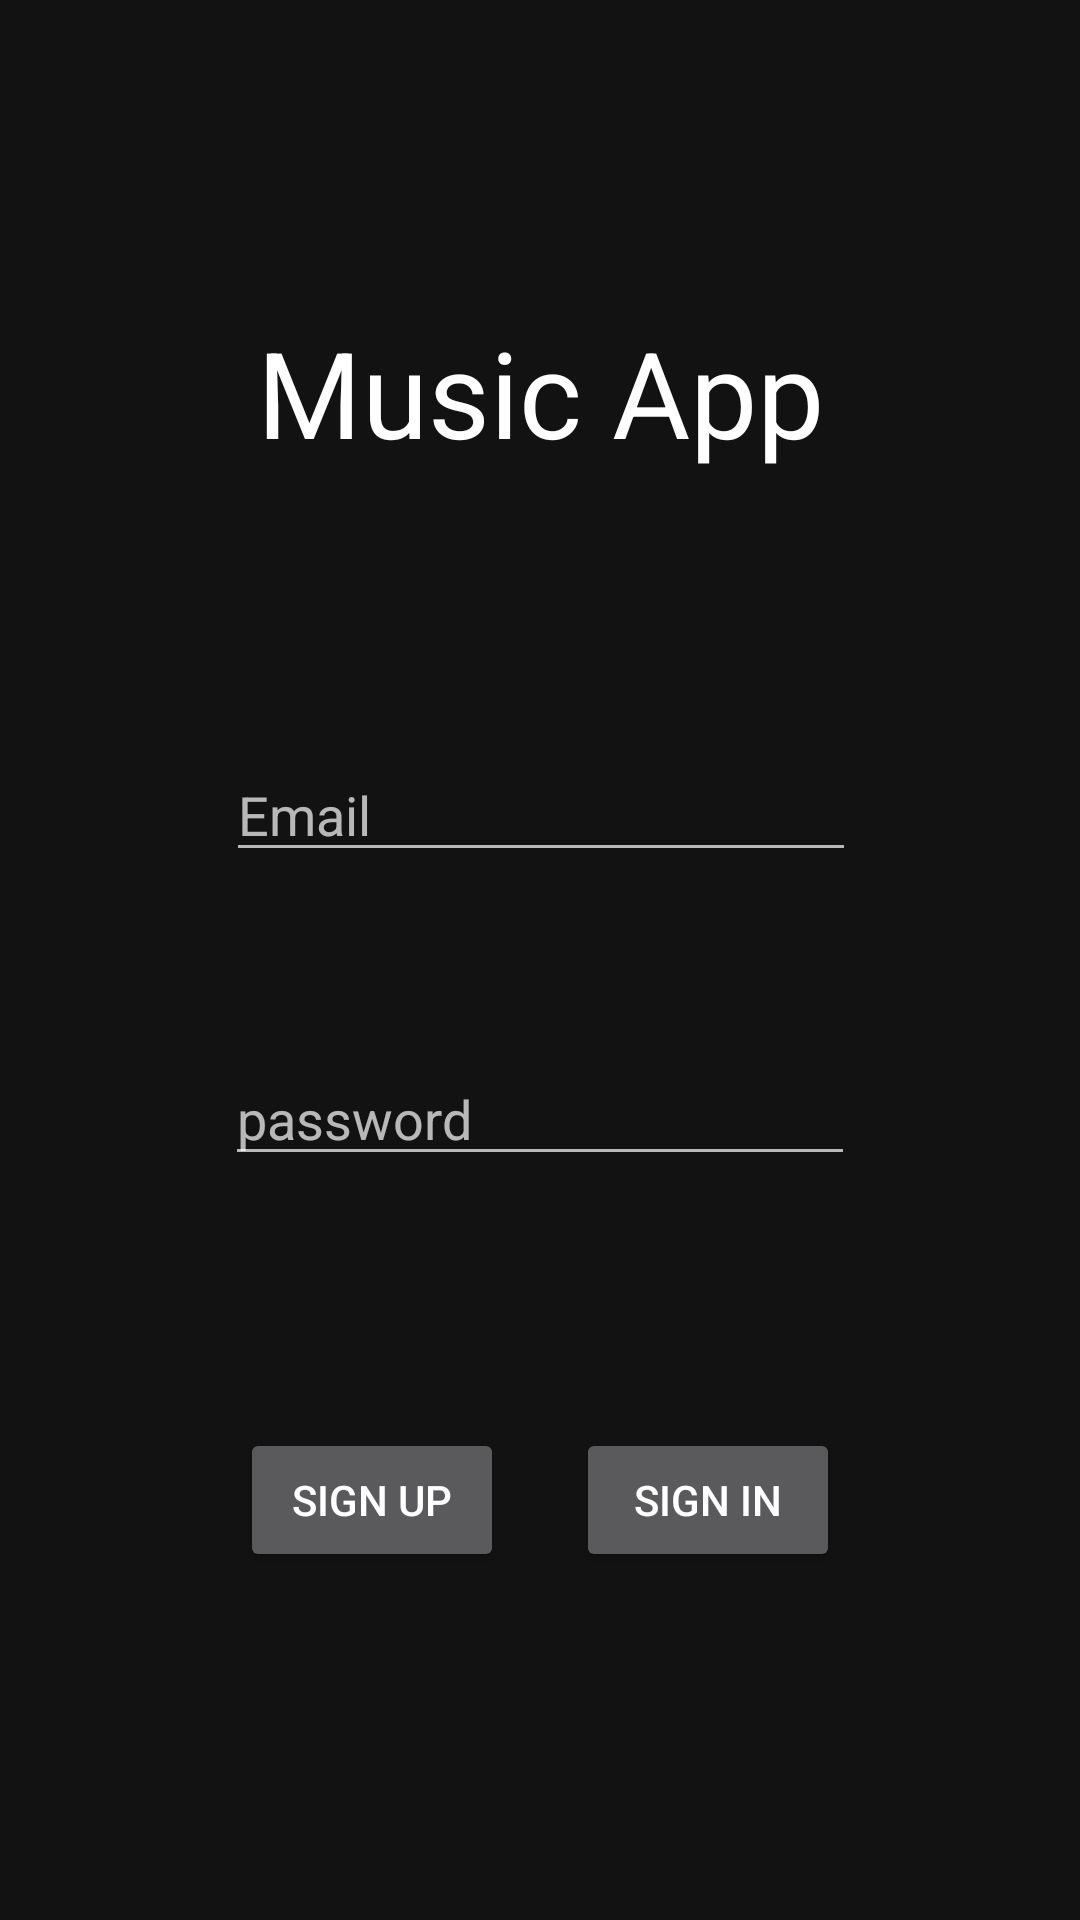

Write the Android layout XML for this screen, with the resource values it uses.
<!-- AndroidManifest.xml: application theme AppTheme -->
<!-- res/layout/fragment_sign_in.xml -->
<?xml version="1.0" encoding="utf-8"?>
<androidx.constraintlayout.widget.ConstraintLayout xmlns:android="http://schemas.android.com/apk/res/android"
    xmlns:app="http://schemas.android.com/apk/res-auto"
    xmlns:tools="http://schemas.android.com/tools"
    android:layout_width="match_parent"
    android:layout_height="match_parent"
    android:id="@+id/signInFragment"
    tools:context=".presentation.activity.LoginActivity">

    <ProgressBar
        android:id="@+id/pb_signIn"
        android:layout_width="wrap_content"
        android:layout_height="wrap_content"
        android:visibility="gone"
        app:layout_constraintBottom_toBottomOf="parent"
        app:layout_constraintEnd_toEndOf="parent"
        app:layout_constraintHorizontal_bias="0.5"
        app:layout_constraintStart_toStartOf="parent"
        app:layout_constraintTop_toTopOf="parent" />

    <EditText
        android:id="@+id/et_emailIn"
        android:layout_width="wrap_content"
        android:layout_height="wrap_content"
        android:layout_marginTop="92dp"
        android:ems="10"
        android:hint="Email"
        android:maxLength="26"
        android:inputType="textEmailAddress"
        app:layout_constraintEnd_toEndOf="parent"
        app:layout_constraintHorizontal_bias="0.502"
        app:layout_constraintStart_toStartOf="parent"
        app:layout_constraintTop_toBottomOf="@+id/tv_nameApp" />

    <EditText
        android:id="@+id/et_passIn"
        android:layout_width="wrap_content"
        android:layout_height="wrap_content"
        android:layout_marginTop="60dp"
        android:ems="10"
        android:hint="password"
        android:inputType="textPassword"
        app:layout_constraintEnd_toEndOf="parent"
        app:layout_constraintStart_toStartOf="parent"
        app:layout_constraintTop_toBottomOf="@+id/et_emailIn" />


    <Button
        android:id="@+id/btn_signIn"
        android:layout_width="wrap_content"
        android:layout_height="wrap_content"
        android:layout_marginTop="84dp"
        android:layout_marginEnd="80dp"
        android:text="sign in"
        app:layout_constraintEnd_toEndOf="parent"
        app:layout_constraintTop_toBottomOf="@+id/et_passIn" />

    <Button
        android:id="@+id/btn_signUp"
        android:layout_width="wrap_content"
        android:layout_height="wrap_content"
        android:layout_marginStart="80dp"
        android:layout_marginTop="84dp"
        android:text="Sign up"
        app:layout_constraintStart_toStartOf="parent"
        app:layout_constraintTop_toBottomOf="@+id/et_passIn" />

    <TextView
        android:id="@+id/tv_nameApp"
        android:layout_width="wrap_content"
        android:layout_height="wrap_content"
        android:layout_marginTop="104dp"
        android:textSize="40dp"
        android:text="@string/app_name"
        app:layout_constraintEnd_toEndOf="parent"
        app:layout_constraintStart_toStartOf="parent"
        app:layout_constraintTop_toTopOf="parent" />

</androidx.constraintlayout.widget.ConstraintLayout>
<!-- resources referenced by this layout -->
<resources>
  <string name="app_name">Music App</string>
  <style name="AppTheme" parent="Theme.MaterialComponents.NoActionBar">
          
          <item name="colorPrimary">@color/colorPrimary</item>
          <item name="colorPrimaryDark">#1953FF</item>
          <item name="colorAccent">@color/colorAccent</item>
          <item name="android:textViewStyle">@style/PoppinsTextStyle</item>
          <item name="materialButtonStyle">@style/ButtonStyle</item>
          <item name="textInputStyle">@style/EditTextStyle</item>
      </style>
  <style name="PoppinsTextStyle" parent="android:Widget.TextView">
          <item name="fontFamily">@font/poppins_regular</item>
          <item name="android:textColor">@android:color/white</item>
      </style>
  <style name="ButtonStyle" parent="Widget.MaterialComponents.Button">
          <item name="fontFamily">@font/poppins_medium</item>
          <item name="cornerRadius">25dp</item>
      </style>
  <style name="EditTextStyle" parent="Widget.Design.TextInputLayout">
          <item name="backgroundTint">@android:color/white</item>
          <item name="cornerRadius">16dp</item>
          <item name="background">@color/colorAccent</item>
          <item name="android:textColor">@android:color/white</item>
          <item name="android:backgroundTint">@color/colorAccent</item>
      </style>
  <!-- not gathered from this repository: default colours our renderer supplied (Android Studio template values) -->
  <color name="colorPrimary">#FF6200EE</color>
  <color name="colorAccent">#FF03DAC5</color>
</resources>
